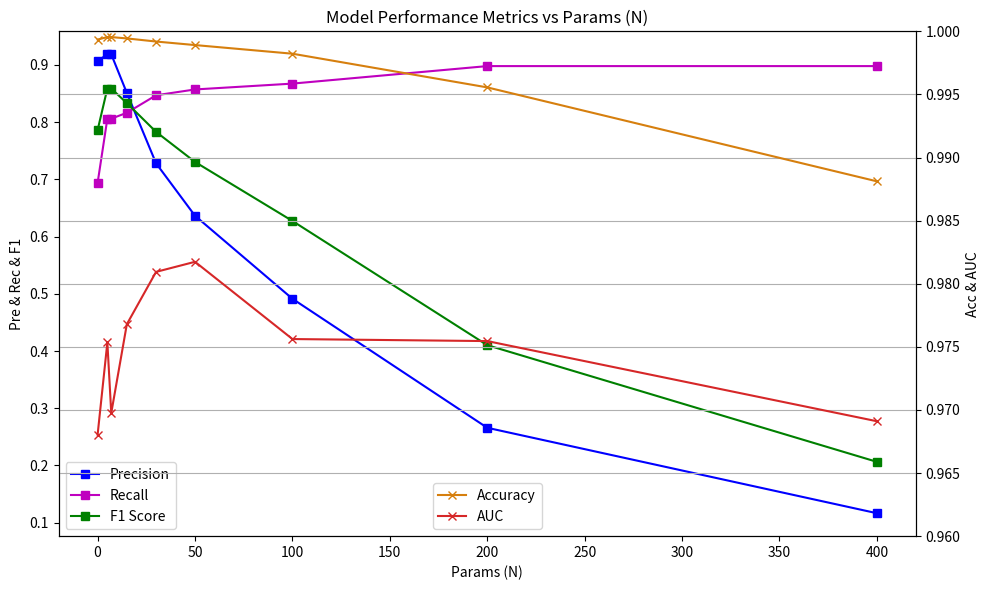

This figure's Python source:
import matplotlib.pyplot as plt

# Data for plotting


params = [0, 5, 7, 15, 30, 50, 100, 200, 400]
accuracy = [0.999350,0.999544, 0.999544, 0.999438, 0.999192, 0.998912, 0.998227, 0.995558, 0.988115]
precision = [0.906667,0.918605, 0.918605, 0.851064, 0.728070, 0.636364, 0.491329, 0.265861, 0.116556]
recall = [0.693878, 0.806122, 0.806122, 0.816327, 0.846939, 0.857143, 0.867347, 0.897959, 0.897959]
f1_score = [0.786127,0.858696, 0.858696, 0.833333, 0.783019, 0.730435, 0.627306, 0.410256, 0.206331]
auc = [0.968045, 0.975347, 0.969755, 0.976791, 0.980940, 0.981739, 0.975618, 0.975457, 0.969106]

# Plotting the metrics
fig, ax1 = plt.subplots(figsize=(10, 6))
ax1.set_xlabel("Params (N)")
ax1.set_ylabel("Pre & Rec & F1")
ax1.plot(params, precision, marker="s", label="Precision", color="b")
ax1.plot(params, recall, marker="s", label="Recall", color="m")
ax1.plot(params, f1_score, marker="s", label="F1 Score", color="g")
ax1.tick_params(axis="y")


ax2 = ax1.twinx()
ax2.plot(params, accuracy, marker="x", color="#d67f0e", label="Accuracy")
ax2.plot(params, auc, marker="x", color="#d62728", label="AUC")
ax2.set_ylabel("Acc & AUC")
ax2.set_ylim(0.96, 1.0)  # Set y-limits for ACC and AUC
ax2.tick_params(axis="y")


plt.title("Model Performance Metrics vs Params (N)")
plt.grid(True)
plt.tight_layout()

ax1.legend(loc="lower left")
ax2.legend(loc="lower center")


# Show the plot
plt.savefig("Metrics_curve_N_0_5_7_15_30_50_100_200_400.png")
plt.show()
